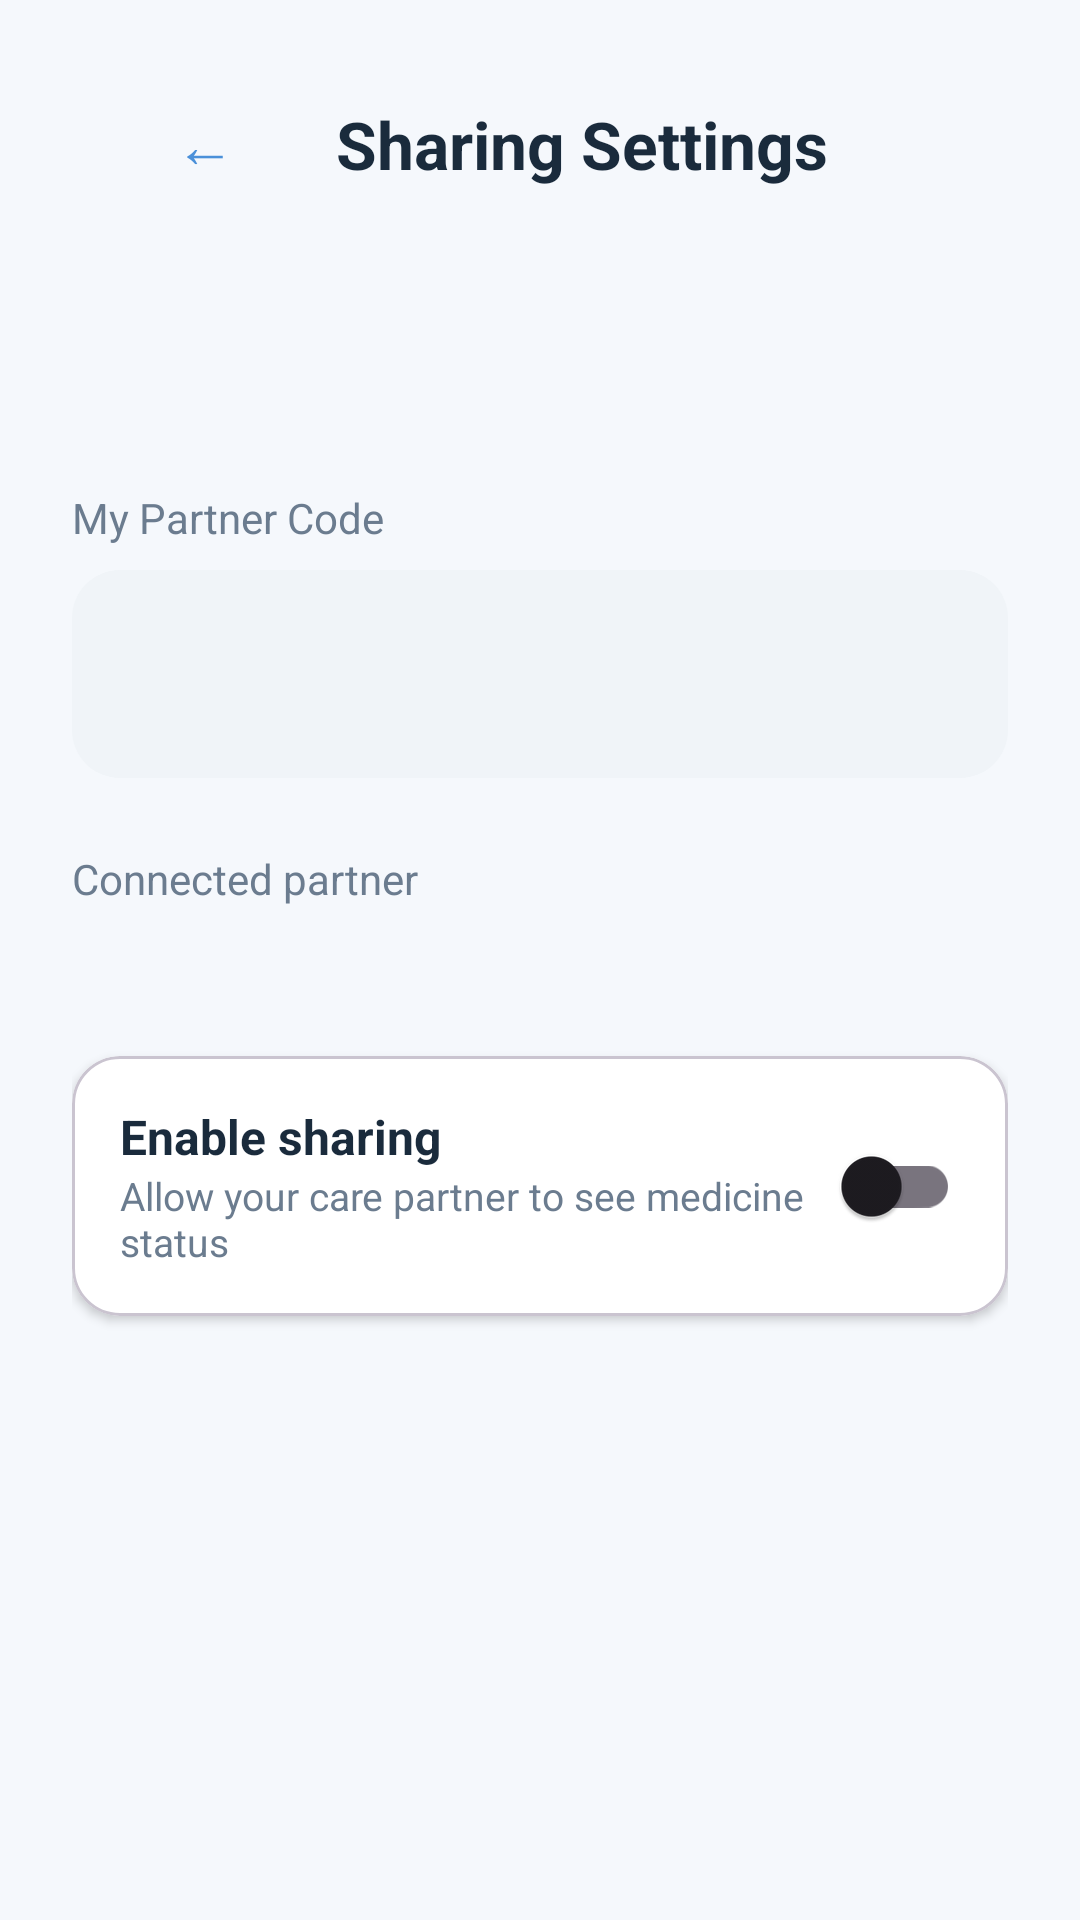

Here is an Android app screen rendered from its layout file. Give the layout XML and the strings, colors and styles it references.
<!-- AndroidManifest.xml: application theme Theme.MediBuzz -->
<!-- res/layout/activity_sharing_settings.xml -->
<?xml version="1.0" encoding="utf-8"?>
<ScrollView
    xmlns:android="http://schemas.android.com/apk/res/android"
    xmlns:app="http://schemas.android.com/apk/res-auto"
    android:layout_width="match_parent"
    android:layout_height="match_parent"
    android:background="@color/background"
    android:fillViewport="true">

    <LinearLayout
        android:layout_width="match_parent"
        android:layout_height="wrap_content"
        android:orientation="vertical"
        android:padding="24dp">

        <LinearLayout
            android:layout_width="match_parent"
            android:layout_height="wrap_content"
            android:gravity="center_vertical"
            android:orientation="horizontal">

            <com.google.android.material.button.MaterialButton
                android:id="@+id/btnBack"
                style="@style/Widget.MaterialComponents.Button.TextButton"
                android:layout_width="wrap_content"
                android:layout_height="wrap_content"
                android:text="←"
                android:textSize="20sp" />

            <TextView
                android:layout_width="wrap_content"
                android:layout_height="wrap_content"
                android:text="@string/sharing_settings_title"
                android:textColor="@color/text_primary"
                android:textSize="22sp"
                android:textStyle="bold" />
        </LinearLayout>

        <TextView
            android:id="@+id/tvPrivacyNote"
            android:layout_width="match_parent"
            android:layout_height="wrap_content"
            android:layout_marginTop="16dp"
            android:background="@drawable/bg_card_rounded"
            android:padding="16dp"
            android:textColor="@color/text_secondary"
            android:textSize="14sp" />

        <TextView
            android:layout_width="wrap_content"
            android:layout_height="wrap_content"
            android:layout_marginTop="24dp"
            android:text="@string/my_partner_code"
            android:textColor="@color/text_secondary"
            android:textSize="14sp" />

        <TextView
            android:id="@+id/tvPartnerCode"
            android:layout_width="match_parent"
            android:layout_height="wrap_content"
            android:layout_marginTop="8dp"
            android:background="@drawable/bg_summary_pending"
            android:gravity="center"
            android:padding="16dp"
            android:textColor="@color/primary_blue"
            android:textSize="28sp"
            android:textStyle="bold" />

        <LinearLayout
            android:id="@+id/layoutConnectedPartner"
            android:layout_width="match_parent"
            android:layout_height="wrap_content"
            android:layout_marginTop="24dp"
            android:orientation="vertical">

            <TextView
                android:layout_width="wrap_content"
                android:layout_height="wrap_content"
                android:text="@string/connected_partner"
                android:textColor="@color/text_secondary"
                android:textSize="14sp" />

            <TextView
                android:id="@+id/tvConnectedPartner"
                android:layout_width="wrap_content"
                android:layout_height="wrap_content"
                android:layout_marginTop="4dp"
                android:textColor="@color/text_primary"
                android:textSize="16sp" />
        </LinearLayout>

        <com.google.android.material.card.MaterialCardView
            android:layout_width="match_parent"
            android:layout_height="wrap_content"
            android:layout_marginTop="24dp"
            app:cardBackgroundColor="@color/card_background"
            app:cardCornerRadius="16dp"
            app:cardElevation="2dp">

            <LinearLayout
                android:layout_width="match_parent"
                android:layout_height="wrap_content"
                android:gravity="center_vertical"
                android:orientation="horizontal"
                android:padding="16dp">

                <LinearLayout
                    android:layout_width="0dp"
                    android:layout_height="wrap_content"
                    android:layout_weight="1"
                    android:orientation="vertical">

                    <TextView
                        android:layout_width="wrap_content"
                        android:layout_height="wrap_content"
                        android:text="@string/sharing_enabled"
                        android:textColor="@color/text_primary"
                        android:textSize="16sp"
                        android:textStyle="bold" />

                    <TextView
                        android:layout_width="wrap_content"
                        android:layout_height="wrap_content"
                        android:text="@string/sharing_enabled_desc"
                        android:textColor="@color/text_secondary"
                        android:textSize="13sp" />
                </LinearLayout>

                <com.google.android.material.switchmaterial.SwitchMaterial
                    android:id="@+id/switchSharing"
                    android:layout_width="wrap_content"
                    android:layout_height="wrap_content" />
            </LinearLayout>
        </com.google.android.material.card.MaterialCardView>

        <com.google.android.material.button.MaterialButton
            android:id="@+id/btnRemovePartner"
            style="@style/MediBuzz.Button.Secondary"
            android:layout_width="match_parent"
            android:layout_height="wrap_content"
            android:layout_marginTop="24dp"
            android:text="@string/remove_partner"
            android:visibility="gone" />

    </LinearLayout>
</ScrollView>
<!-- resources referenced by this layout -->
<resources>
  <color name="background">#F5F8FC</color>
  <color name="card_background">#FFFFFF</color>
  <color name="primary_blue">#4A90D9</color>
  <color name="text_primary">#1A2B3C</color>
  <color name="text_secondary">#6B7C8F</color>
  <!-- drawable bg_summary_pending (drawable) -->
  <?xml version="1.0" encoding="utf-8"?>
  <shape xmlns:android="http://schemas.android.com/apk/res/android"
      android:shape="rectangle">
      <corners android:radius="16dp" />
      <solid android:color="@color/status_pending_bg" />
  </shape>
  <string name="connected_partner">Connected partner</string>
  <string name="my_partner_code">My Partner Code</string>
  <string name="remove_partner">Remove Partner</string>
  <string name="sharing_enabled">Enable sharing</string>
  <string name="sharing_enabled_desc">Allow your care partner to see medicine status</string>
  <string name="sharing_settings_title">Sharing Settings</string>
  <style name="MediBuzz.Button.Secondary" parent="Widget.MaterialComponents.Button.OutlinedButton">
          <item name="android:textSize">16sp</item>
          <item name="android:textAllCaps">false</item>
          <item name="cornerRadius">16dp</item>
          <item name="android:minHeight">56dp</item>
          <item name="strokeColor">@color/primary_blue</item>
          <item name="android:textColor">@color/primary_blue</item>
      </style>
  <style name="Theme.MediBuzz" parent="Theme.Material3.DayNight.NoActionBar">
          
          <item name="colorPrimary">@color/primary_blue</item>
          <item name="colorPrimaryVariant">@color/primary_blue_dark</item>
          <item name="colorOnPrimary">@color/white</item>
          <item name="colorSecondary">@color/accent_green</item>
          <item name="colorOnSecondary">@color/white</item>
          <item name="android:statusBarColor">@color/primary_blue</item>
          <item name="android:windowBackground">@color/background</item>
  
          
      </style>
  <color name="status_pending_bg">#F0F4F8</color>
  <color name="primary_blue_dark">#357ABD</color>
  <color name="white">#FFFFFF</color>
  <color name="accent_green">#5CB87A</color>
</resources>
